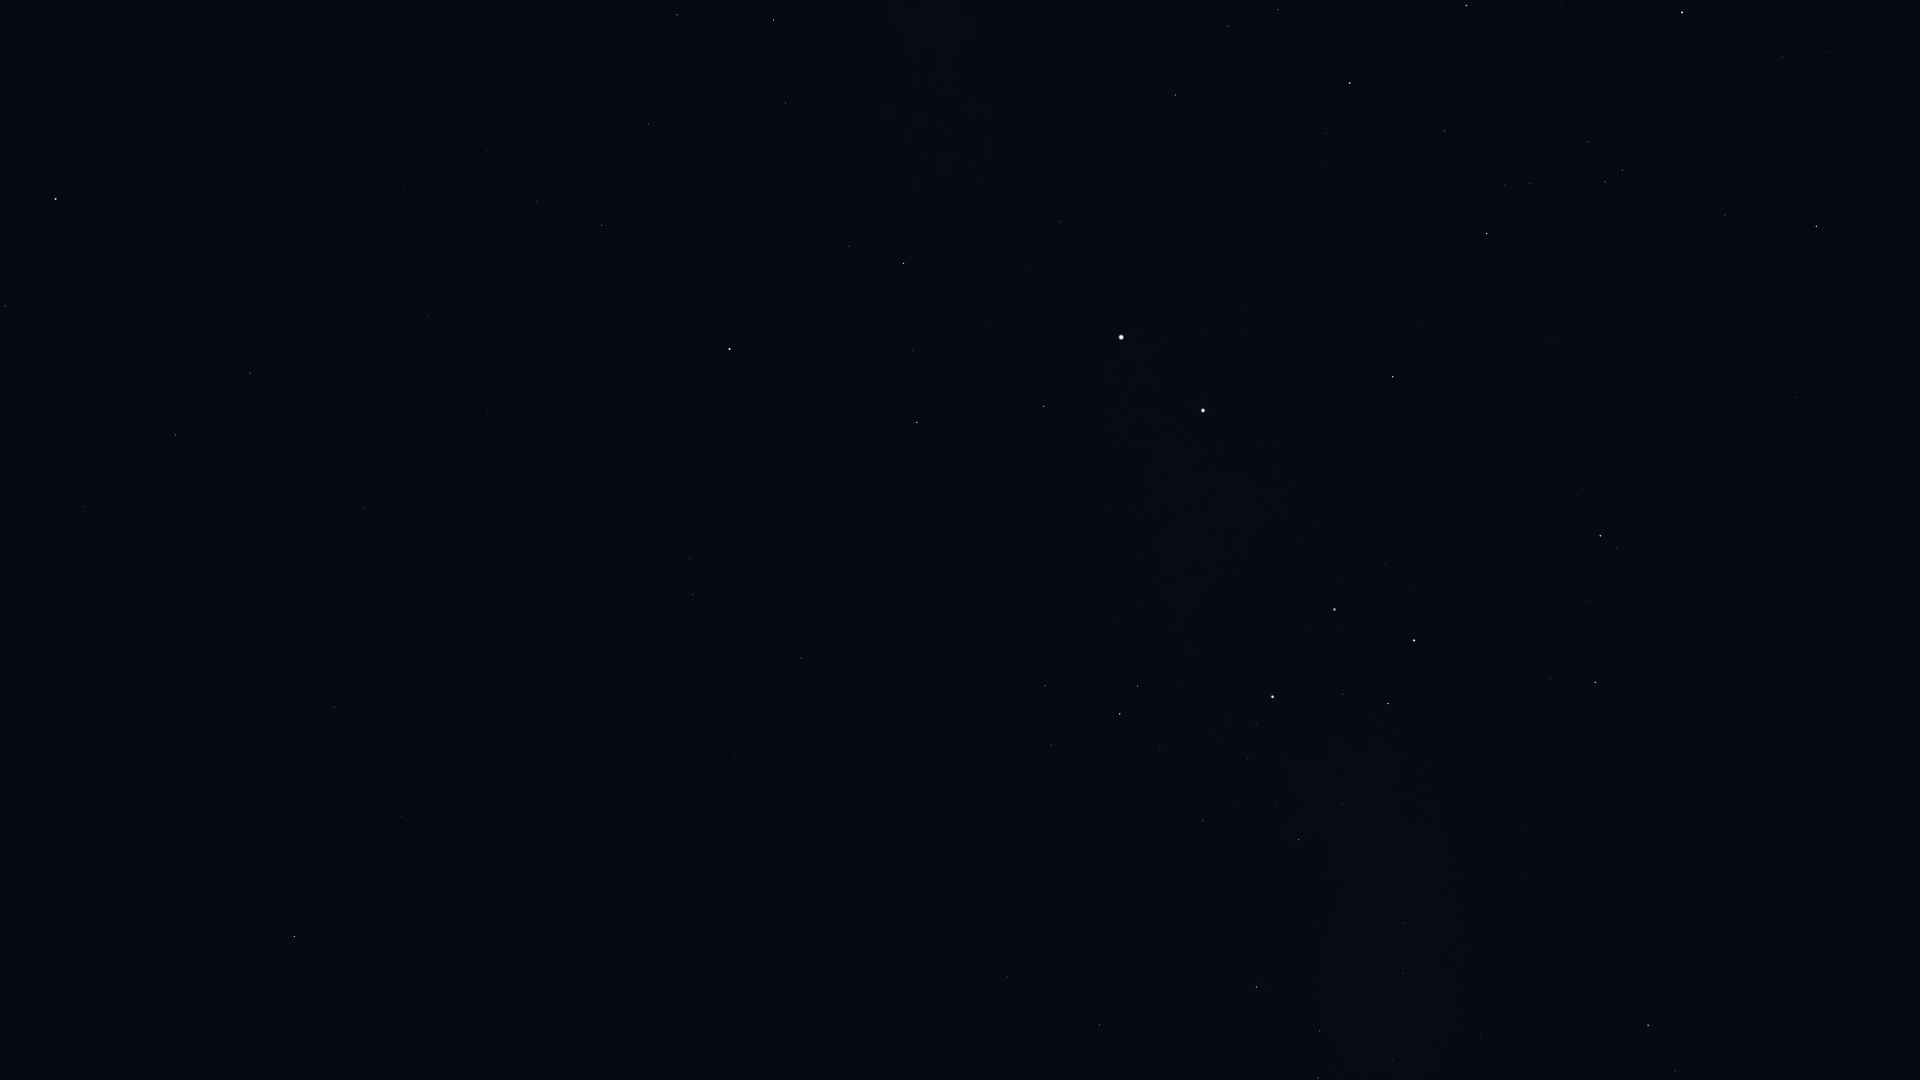

The file beside this chart, header and first rows:
Star_ID, Name, X, Y
2021, HIP 2021, 294, 936
50099, HIP 50099, 1099, 1025
50371, HIP 50371, 1318, 1078
51232, HIP 51232, 1392, 1059
51839, HIP 51839, 899, 933
51986, HIP 51986, 1675, 1071
52419, HIP 52419, 1256, 987
52468, HIP 52468, 1354, 1000
52727, HIP 52727, 1648, 1025
53253, HIP 53253, 1403, 974
54463, HIP 54463, 1403, 923
56480, HIP 56480, 1524, 828
56561, HIP 56561, 1299, 840
57291, Uklun, 1406, 802
57363, HIP 57363, 1203, 821
59196, HIP 59196, 1595, 682
59747, Imai, 1388, 704
60000, HIP 60000, 882, 810
60260, Ginan, 1342, 694
60644, Tupã, 1251, 705
60718, Acrux, 1273, 697
60823, HIP 60823, 1587, 600
61084, Gacrux, 1414, 641
61199, HIP 61199, 1051, 745
61585, HIP 61585, 1120, 714
62322, HIP 62322, 1137, 686
62434, Mimosa, 1335, 610
65109, HIP 65109, 1816, 226
65936, HIP 65936, 1725, 215
66047, Dofida, 1544, 318
66657, HIP 66657, 1393, 377
67464, HIP 67464, 1623, 170
67472, HIP 67472, 1605, 182
68282, HIP 68282, 1530, 183
68702, Hadar, 1203, 411
68933, Menkent, 1682, 12
70576, HIP 70576, 1437, 96
70638, HIP 70638, 735, 755
71352, HIP 71352, 1466, 6
71536, HIP 71536, 1326, 133
71681, Toliman, 1121, 337
71683, Rigil Kentaurus, 1121, 337
71860, HIP 71860, 1350, 83
71908, HIP 71908, 1044, 406
72370, HIP 72370, 801, 658
74395, HIP 74395, 1175, 95
74824, HIP 74824, 1061, 222
74946, HIP 74946, 917, 422
75323, HIP 75323, 1038, 222
76351, Karaka, 741, 650
77952, HIP 77952, 904, 263
79509, HIP 79509, 941, 36
81065, HIP 81065, 693, 595
81852, HIP 81852, 690, 558
82273, Atria, 730, 349
82363, HIP 82363, 786, 103
83081, HIP 83081, 774, 20
85267, HIP 85267, 677, 15
85727, HIP 85727, 648, 124
86929, HIP 86929, 602, 225
... 14 more rows
